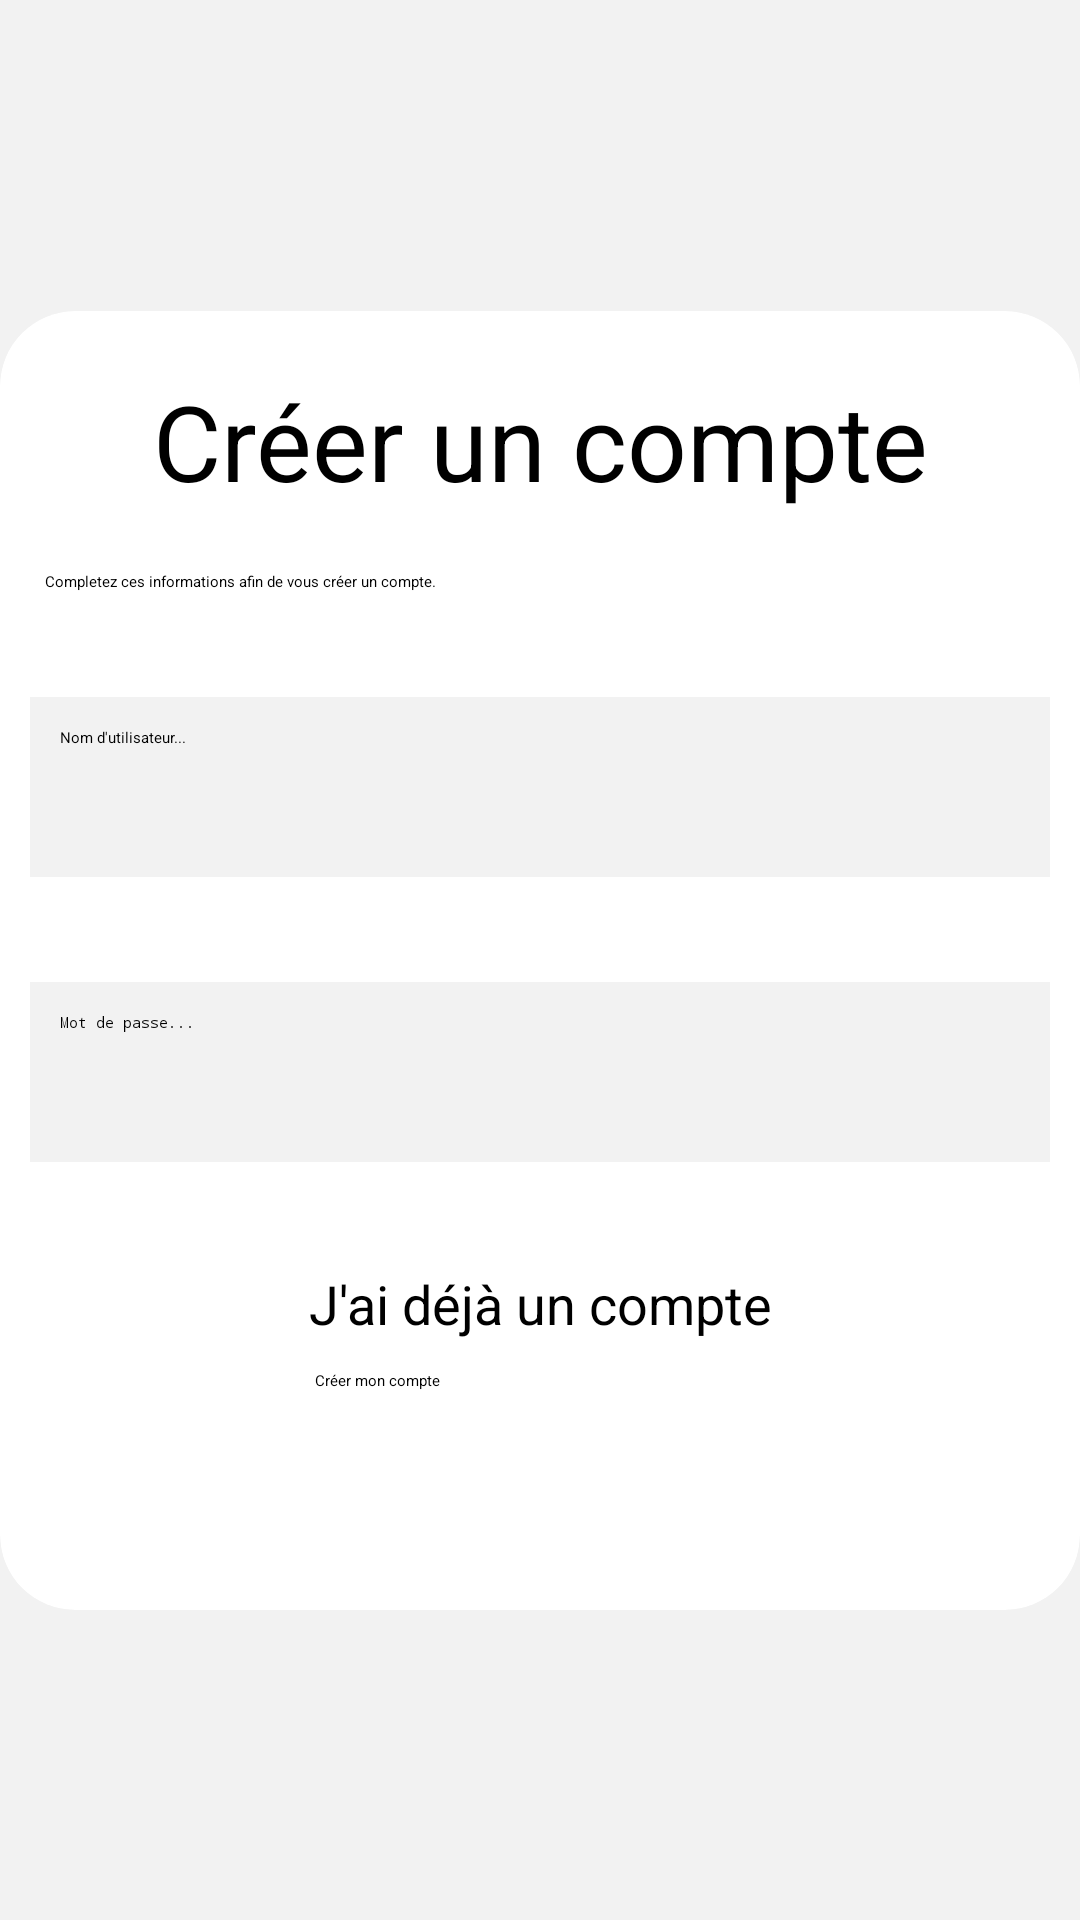

Produce the Android XML layout that renders to this screen, including the resource entries it uses.
<!-- AndroidManifest.xml: application theme Theme.MyApplication -->
<!-- res/layout/activity_create_account.xml -->
<?xml version="1.0" encoding="utf-8"?>
<androidx.constraintlayout.widget.ConstraintLayout xmlns:android="http://schemas.android.com/apk/res/android"
    xmlns:app="http://schemas.android.com/apk/res-auto"
    xmlns:tools="http://schemas.android.com/tools"
    android:layout_width="match_parent"
    android:layout_height="match_parent"
    tools:context=".createAccountActivity"
    android:background="#f2f2f2">

    <androidx.cardview.widget.CardView
        android:layout_width="match_parent"
        android:layout_height="wrap_content"
        app:cardBackgroundColor="@color/white"
        app:cardCornerRadius="25sp"
        app:cardElevation="50sp"
        app:layout_constraintBottom_toBottomOf="parent"
        app:layout_constraintEnd_toEndOf="parent"
        app:layout_constraintStart_toStartOf="parent"
        app:layout_constraintTop_toTopOf="parent">

        <LinearLayout
            android:layout_width="match_parent"
            android:layout_height="match_parent"
            android:orientation="vertical">

            <TextView
                android:layout_width="match_parent"
                android:layout_height="wrap_content"
                android:layout_marginTop="20dp"
                android:gravity="center"
                android:text="Créer un compte"
                android:textColor="@color/black"
                android:textSize="35sp">
            </TextView>

            <TextView
                android:layout_width="wrap_content"
                android:layout_height="wrap_content"
                android:text="Completez ces informations afin de vous créer un compte."
                android:gravity="center"
                android:textColor="@color/black"
                android:layout_marginTop="20dp"
                android:layout_marginRight="15dp"
                android:layout_marginLeft="15dp">
            </TextView>

            <TextView
                android:id="@+id/errorCreateAccountTextView"
                android:layout_width="wrap_content"
                android:layout_height="wrap_content"
                android:layout_marginLeft="15dp"
                android:layout_marginRight="15dp"
                android:text="error"
                android:textColor="#ff0000"
                android:gravity="center"
                android:textSize="20dp"
                android:layout_marginTop="15dp"
                android:visibility="gone">
            </TextView>

            <EditText
                android:id="@+id/createUsernameEditText"
                android:layout_width="match_parent"
                android:layout_height="60dp"
                android:layout_marginRight="10dp"
                android:layout_marginLeft="10dp"
                android:layout_marginTop="35dp"
                android:background="#f2f2f2"
                android:hint="Nom d'utilisateur..."
                android:padding="10dp">
            </EditText>

            <EditText
                android:id="@+id/createPasswordEditText"
                android:layout_width="match_parent"
                android:layout_height="60dp"
                android:layout_marginRight="10dp"
                android:layout_marginLeft="10dp"
                android:layout_marginTop="35dp"
                android:background="#f2f2f2"
                android:hint="Mot de passe..."
                android:padding="10dp"
                android:inputType="textPassword">
            </EditText>

            <TextView
                android:id="@+id/alreadyHasAccountBtn"
                android:layout_width="match_parent"
                android:layout_height="wrap_content"
                android:text="J'ai déjà un compte"
                android:gravity="center"
                android:textColor="@color/black"
                android:textSize="18dp"
                android:layout_marginTop="35dp">
            </TextView>

            <LinearLayout
                android:layout_width="match_parent"
                android:layout_height="wrap_content"
                android:orientation="vertical">

                <Button
                    android:id="@+id/createAccountBtn"
                    android:layout_width="150dp"
                    android:layout_height="60dp"
                    android:backgroundTint="@color/black"
                    android:text="Créer mon compte"
                    android:layout_marginTop="10dp"
                    android:layout_marginBottom="20dp"
                    android:layout_gravity="center">
                </Button>

            </LinearLayout>




        </LinearLayout>
    </androidx.cardview.widget.CardView>

</androidx.constraintlayout.widget.ConstraintLayout>
<!-- resources referenced by this layout -->
<resources>
  <color name="black">#FF000000</color>
  <color name="white">#FFFFFFFF</color>
</resources>
